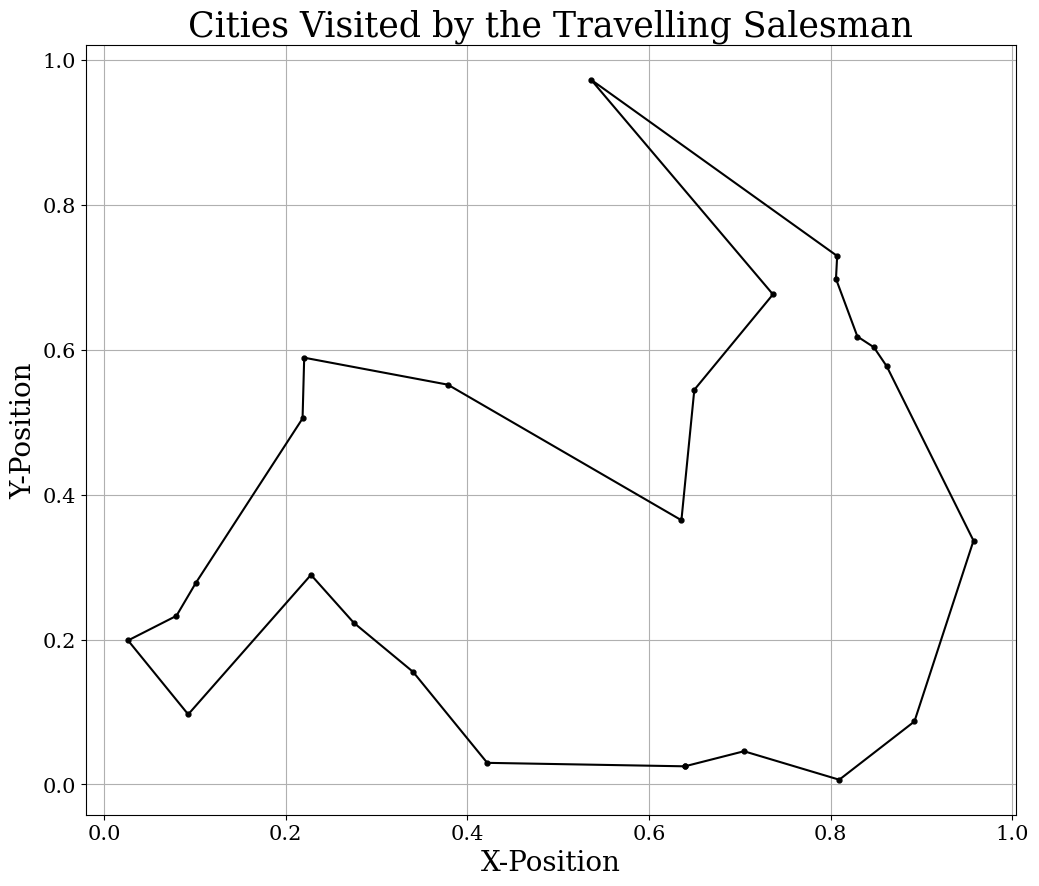

The matplotlib source for this figure: (Note: this script raises an exception after producing the figure.)
#Ayush Pandhi [1003227457] [University of Toronto]
#Chloe Cheng [1003254818] [University of Toronto]

#Importing required modules
import numpy as np
import matplotlib.pyplot as plt
from numpy.random import seed, random, randint
from random import random, randrange, seed

#Defining plot rc parameters for font and ticks
plt.rc('font', family='serif')
plt.rc('xtick', labelsize='x-large')
plt.rc('ytick', labelsize='x-large')

#PROBLEM 1

#PART A
#Function to calculate the magnitude of a vector
def mag(x):
    return np.sqrt(x[0]**2+x[1]**2)

#Function to calculate the total length of the tour
def distance(N, r):
    s = 0.0
    for i in range(N):
        s += mag(r[i+1]-r[i])
    return s

#Function for travelling salesmane algorithm (original, from Newman 2013)
def salesman(N, Tmin, Tmax, tau):
    # Choose N city locations and calculate the initial distance
    r = np.empty([N+1,2],float)
    for i in range(N):
        r[i,0] = random()
        r[i,1] = random()
    r[N] = r[0]
    D = distance(N, r)

    # Main loop
    t = 0
    T = Tmax
    while T>Tmin:

        # Cooling
        t += 1
        T = Tmax*np.exp(-t/tau)

        # Choose two cities to swap and make sure they are distinct
        i,j = randrange(1,N),randrange(1,N)
        while i==j:
            i,j = randrange(1,N),randrange(1,N)

        # Swap them and calculate the change in distance
        oldD = D
        r[i,0],r[j,0] = r[j,0],r[i,0]
        r[i,1],r[j,1] = r[j,1],r[i,1]
        D = distance(N, r)
        deltaD = D - oldD

        # If the move is rejected, swap them back again
        if random()>np.exp(-deltaD/T):
            r[i,0],r[j,0] = r[j,0],r[i,0]
            r[i,1],r[j,1] = r[j,1],r[i,1]
            D = oldD
    return r, D

#Function for travelling salesman that takes different optimization paths
def salesman_seed(N, Tmin, Tmax, tau, n):
    # Choose N city locations and calculate the initial distance
    r = np.empty([N+1,2],float)
    for i in range(N):
        r[i,0] = random()
        r[i,1] = random()
    r[N] = r[0]
    D = distance(N, r)

    # Main loop
    t = 0
    T = Tmax
    seed(n)
    while T>Tmin:

        # Cooling
        t += 1
        T = Tmax*np.exp(-t/tau)

        # Choose two cities to swap and make sure they are distinct
        i,j = randrange(1,N),randrange(1,N)
        while i==j:
            i,j = randrange(1,N),randrange(1,N)

        # Swap them and calculate the change in distance
        oldD = D
        r[i,0],r[j,0] = r[j,0],r[i,0]
        r[i,1],r[j,1] = r[j,1],r[i,1]
        D = distance(N, r)
        deltaD = D - oldD

        # If the move is rejected, swap them back again
        if random()>np.exp(-deltaD/T):
            r[i,0],r[j,0] = r[j,0],r[i,0]
            r[i,1],r[j,1] = r[j,1],r[i,1]
            D = oldD
    return D

#Constants and initial seed
seed(42)
N = 25
R = 0.02
Tmax = 10.0
Tmin = 1e-3
tau = 1e4

#Run travelling salesman algorithm with no additional seed to see placement of cities and change initial seed if needed
init_r, init_D = salesman(N, Tmin, Tmax, tau)

#Plot cities
plt.figure(figsize=(12,10))
plt.plot(init_r[:,0], init_r[:,1], marker='.', markersize=7, color='k')
plt.title('Cities Visited by the Travelling Salesman', fontsize=25)
plt.xlabel('X-Position', fontsize=20)
plt.ylabel('Y-Position', fontsize=20)
plt.xticks(fontsize=15)
plt.yticks(fontsize=15)
plt.grid()
plt.savefig('lab11_q1_plot1.pdf', bbox_inches='tight')

#Create array of seeds to use
seed_array = np.arange(0, 1000, 100)

#Create empty array of distances to add to
D = np.zeros(len(seed_array))

#Calculate distances using simulated annealing
for i in range(len(seed_array)):
    D[i] = salesman_seed(N, Tmin, Tmax, tau, seed_array[i])

#Plot paths
plt.figure(figsize=(12,10))
plt.plot(seed_array, D, color='k', marker='.', markersize=7)
plt.title('Final Distance as a Result of Different Paths Taken', fontsize=25)
plt.xlabel('Seed Number', fontsize=20)
plt.ylabel('Final Distance', fontsize=20)
plt.xticks(fontsize=15)
plt.yticks(fontsize=15)
plt.grid()
plt.savefig('lab11_q1_plot2.pdf', bbox_inches='tight')
plt.show()

#Vary scheduling time constant
#Shorter tau
tau1 = 10

#Create empty array of distances to add to
D_tau1 = np.zeros(len(seed_array))

#Calculate distances using simulated annealing
for i in range(len(seed_array)):
    D_tau1[i] = salesman_seed(N, Tmin, Tmax, tau1, seed_array[i])

#Plot paths
plt.figure(figsize=(12,10))
plt.plot(seed_array, D_tau1, color='k', marker='.', markersize=7)
plt.title('Final Distance as a Result of Different Paths Taken (Smaller Time Constant)', fontsize=25)
plt.xlabel('Seed Number', fontsize=20)
plt.ylabel('Final Distance', fontsize=20)
plt.xticks(fontsize=15)
plt.yticks(fontsize=15)
plt.grid()
plt.savefig('lab11_q1_plot3.pdf', bbox_inches='tight')
plt.show()

#Longer tau
tau2 = 5e4

#Create empty array of distances to add to
D_tau2 = np.zeros(len(seed_array))

#Calculate distances using simulated annealing
for i in range(len(seed_array)):
    D_tau2[i] = salesman_seed(N, Tmin, Tmax, tau2, seed_array[i])

#Plot paths
plt.figure(figsize=(12,10))
plt.plot(seed_array, D_tau2, color='k', marker='.', markersize=7)
plt.title('Final Distance as a Result of Different Paths Taken (Larger Time Constant)', fontsize=25)
plt.xlabel('Seed Number', fontsize=20)
plt.ylabel('Final Distance', fontsize=20)
plt.xticks(fontsize=15)
plt.yticks(fontsize=15)
plt.grid()
plt.savefig('lab11_q1_plot4.pdf', bbox_inches='tight')
plt.show()

#Part B
#Define functions of which to find global minimum
def f_simple(x,y):
    return x**2 - np.cos(4*np.pi*x) + (y - 1)**2

def f_complicated(x,y):
    if 0 < x < 50 and -20 < y < 20:
        return np.cos(x) + np.cos(np.sqrt(2)*x) + np.cos(np.sqrt(3)*x) + (y - 1)**2
    else:
        return 2e63-1 #return infinity

sigma = 1
#Function to generate Gaussian random numbers (modified from Newman 2013)
def gaussian_x():
    r = np.sqrt(-2*sigma*sigma*np.log(1 - random()))
    theta = 2*np.pi*random()
    x = r*np.cos(theta)
    return x

def gaussian_y():
    r = np.sqrt(-2*sigma*sigma*np.log(1 - random()))
    theta = 2*np.pi*random()
    y = r*np.sin(theta)
    return y

#Define function for simulated annealing, based on the travelling salesman code from Newman 2013
def simulated_annealing(func, x0, y0, Tmin, Tmax):
    t_all = []
    x_all = []
    y_all = []
    f = func(x0,y0)
    t = 0
    T = Tmax
    x = x0
    y = y0
    
    while T > Tmin:
        
        # Cooling
        t_all.append(t)
        x_all.append(x)
        y_all.append(y)
        t += 1
        T = Tmax*np.exp(-t/tau)
        
        oldx = x
        oldy = y
        oldf = f
        dx = gaussian_x()
        dy = gaussian_y()
        x += dx
        y += dy
        f = func(x,y)
        deltaf = f - oldf
        
        # If the move is rejected, swap them back again
        if random() > np.exp(-deltaf/T):
            x = oldx
            y = oldy
            f = oldf
    return x, y, x_all, y_all, t_all

#Anneal the simpler function
Tmax = 21
Tmin = 1e-3
tau = 1e4
x0 = 2
y0 = 2

x_simple, y_simple, x_all_simple, y_all_simple, t_simple = simulated_annealing(f_simple, x0, y0, Tmin, Tmax)
print('The final value of x is ', x_simple, 'and the final value of y is', y_simple, '.')
print()

#Plot the values of x and y as a function of time 
plt.figure(figsize=(12,10))
plt.plot(t_simple, x_all_simple, linestyle='None', marker='.', markersize=7, color='b', label='x')
plt.plot(t_simple, y_all_simple, linestyle='None', marker='.', markersize=7, color='g', label='y')
plt.title('X and Y as a Function of Time for $f(x) = x^2 - cos(4\pi x) + (y - 1)^2$', fontsize=25)
plt.xlabel('Time', fontsize=20)
plt.ylabel('X and Y', fontsize=20)
plt.xticks(fontsize=15)
plt.yticks(fontsize=15)
plt.grid()
plt.legend()
plt.savefig('lab11_q1_plot5.pdf', bbox_inches='tight')
plt.show()

#Anneal the more complicated function
Tmax_complicated = 10
Tmin_complicated = 1e-3
x0_complicated = 2
y0_complicated = 2

x_complicated, y_complicated, x_all_complicated, y_all_complicated, t_complicated = simulated_annealing(f_complicated, x0_complicated, y0_complicated, Tmin_complicated, Tmax_complicated)
print('The final value of x is ', x_complicated, 'and the final value of y is', y_complicated, '.')

#Plot the values of x and y as a function of time 
plt.figure(figsize=(12,10))
plt.plot(t_complicated, x_all_complicated, linestyle='None', marker='.', markersize=7, color='b', label='x')
plt.plot(t_complicated, y_all_complicated, linestyle='None', marker='.', markersize=7, color='g', label='y')
plt.title('X and Y as a Function of Time for $f(x) = cos(x) + cos(\sqrt{2x}) + cos(\sqrt{3x}) + (y - 1)^2$', fontsize=25)
plt.xlabel('Time', fontsize=20)
plt.ylabel('X and Y', fontsize=20)
plt.xticks(fontsize=15)
plt.yticks(fontsize=15)
plt.grid()
plt.legend()
plt.savefig('lab11_q1_plot6.pdf', bbox_inches='tight')
plt.show()

#PROBLEM 2

#Setting a seed for the random number generator
seed(5)

#Defining constants as given
N = 20          #For a 20x20 square lattice
J = 1           #Positive interaction constant
T = 1           #Temperature (change to 2 and 3 for last part and rerun)
kb = 1          #Boltzmann constant
beta = 1        #Constant in acceptance probability
steps = 100000  #Number of steps for the MCMC method

#Creating an empty array to hold spin information
s = np.empty((N,N), int)

#Populating spin array with randomly selected +/- 1 elements
for i in range(N):
    for j in range(N):
        if random() < 0.5:
            s[i,j] = 1
        else:
            s[i,j] = -1

#Defining a function to compute energy
def E(s):
    s1 = s[:-1,:]*s[1:,:]
    s2 = s[:,:-1]*s[:,1:]
    E = -J*(np.sum(s1) + np.sum(s2))
    return E

#Computing E1 and M given s
E1 = E(s)
M = np.sum(s)

#Setting up empty E and M arrays for plotting
Eplt = []
Mplt = []

#Randomly flipping spins and using the Metropolis acceptance condition
for step in range(steps):
    #Selecting a random spin component and flipping it
    i = randint(N, size=1)
    j = randint(N, size=1)
    s[i,j] *= -1
    
    #Computing the new energy
    E2 = E(s)
    
    #Acceptance condition if E2 > E1 (from Newman eq 10.60)
    if (E2 - E1)/T > 0:
        if random() < np.exp(-beta*(E2 - E1)/T):
            E1 = E2
            M = np.sum(s)
            
        else:
            s[i,j] *= -1
            
    #Acceptance condition if E2 < E1 (from Newman eq 10.60)
    else:
        E1 = E2
        M = np.sum(s)
        
    #Append new E and M
    Eplt.append(E1)
    Mplt.append(M)
    
    #Making a plot of s at the first step
    if step == 0:
            plt.figure(figsize=(10,10))
            plt.imshow(s, extent=[0, 20, 0, 20], cmap='Greys', vmin=-1, vmax=1)
            plt.title('System Spin Configuration [Step 1]', fontsize=25, y=1.01)
            plt.xlabel('x-pixel', fontsize=20)
            plt.ylabel('y-pixel', fontsize=20)
            plt.tick_params(bottom=True, top=True, left=True, right=True, width=1, length=7, direction='in')
            plt.tick_params(labelbottom=True, labeltop=False, labelleft=True, labelright=False)
            plt.savefig('lab11_q2_plot3.pdf', bbox_inches='tight')
            plt.show()
            
    #Making a plot of s at the 25000th step
    if step == 24999:
            plt.figure(figsize=(10,10))
            plt.imshow(s, extent=[0, 20, 0, 20], cmap='Greys', vmin=-1, vmax=1)
            plt.title('System Spin Configuration [Step 2.5e4]', fontsize=25, y=1.01)
            plt.xlabel('x-pixel', fontsize=20)
            plt.ylabel('y-pixel', fontsize=20)
            plt.tick_params(bottom=True, top=True, left=True, right=True, width=1, length=7, direction='in')
            plt.tick_params(labelbottom=True, labeltop=False, labelleft=True, labelright=False)
            plt.savefig('lab11_q2_plot4.pdf', bbox_inches='tight')
            plt.show()
            
    #Making a plot of s at the 50000th step
    if step == 49999:
            plt.figure(figsize=(10,10))
            plt.imshow(s, extent=[0, 20, 0, 20], cmap='Greys', vmin=-1, vmax=1)
            plt.title('System Spin Configuration [Step 5.0e4]', fontsize=25, y=1.01)
            plt.xlabel('x-pixel', fontsize=20)
            plt.ylabel('y-pixel', fontsize=20)
            plt.tick_params(bottom=True, top=True, left=True, right=True, width=1, length=7, direction='in')
            plt.tick_params(labelbottom=True, labeltop=False, labelleft=True, labelright=False)
            plt.savefig('lab11_q2_plot5.pdf', bbox_inches='tight')
            plt.show()
            
    #Making a plot of s at the 75000th step
    if step == 74999:
            plt.figure(figsize=(10,10))
            plt.imshow(s, extent=[0, 20, 0, 20], cmap='Greys', vmin=-1, vmax=1)
            plt.title('System Spin Configuration [Step 7.5e4]', fontsize=25, y=1.01)
            plt.xlabel('x-pixel', fontsize=20)
            plt.ylabel('y-pixel', fontsize=20)
            plt.tick_params(bottom=True, top=True, left=True, right=True, width=1, length=7, direction='in')
            plt.tick_params(labelbottom=True, labeltop=False, labelleft=True, labelright=False)
            plt.savefig('lab11_q2_plot6.pdf', bbox_inches='tight')
            plt.show()
            
    #Making a plot of s at the last step
    if step == 99999:
            plt.figure(figsize=(10,10))
            plt.imshow(s, extent=[0, 20, 0, 20], cmap='Greys', vmin=-1, vmax=1)
            plt.title('System Spin Configuration [Step 1.0e5]', fontsize=25, y=1.01)
            plt.xlabel('x-pixel', fontsize=20)
            plt.ylabel('y-pixel', fontsize=20)
            plt.tick_params(bottom=True, top=True, left=True, right=True, width=1, length=7, direction='in')
            plt.tick_params(labelbottom=True, labeltop=False, labelleft=True, labelright=False)
            plt.savefig('lab11_q2_plot7.pdf', bbox_inches='tight')
            plt.show()
    
#Plotting E as a function of steps
plt.figure(figsize=(10,8))
plt.plot(Eplt, color='black', linestyle='-', linewidth=2)
plt.title('Total Energy for 1.0e5 Steps', fontsize=25, y=1.01)
plt.xlabel('Step', fontsize=20)
plt.ylabel('E', fontsize=20)
plt.xlim(0, 100000)
plt.tick_params(bottom=True, top=True, left=True, right=True, width=1, length=7, direction='in')
plt.tick_params(labelbottom=True, labeltop=False, labelleft=True, labelright=False)
plt.grid()
plt.savefig('lab11_q2_plot1.pdf', bbox_inches='tight')
plt.show()

#Plotting M as a function of steps
plt.figure(figsize=(10,8))
plt.plot(Mplt, color='black', linestyle='-', linewidth=2)
plt.title('Total Magnetization for 1.0e5 Steps', fontsize=25, y=1.01)
plt.xlabel('Step', fontsize=20)
plt.ylabel('M', fontsize=20)
plt.xlim(0, 100000)
plt.tick_params(bottom=True, top=True, left=True, right=True, width=1, length=7, direction='in')
plt.tick_params(labelbottom=True, labeltop=False, labelleft=True, labelright=False)
plt.grid()
plt.savefig('lab11_q2_plot2.pdf', bbox_inches='tight')
plt.show()

#PROBLEM 3

#PART A
#Run script from Lab11_Qprotein-start.py with default parameters
import Lab11_Qprotein_start

#Run script with T = 0.5
import Lab11_Qprotein_T05_n100000

#Run script with T = 5
import Lab11_Qprotein_T5_n100000

#PART B
#Run script with T = 0.5, n = 1000000
import Lab11_Qprotein_T05_n1000000

#Run script with T = 1.5, n = 1000000
import Lab11_Qprotein_T15_n1000000

#PART C
#Copy code from Lab11_Qprotein_start.py and add slow temperature decrease code
#Compute energy of tertiary structure of protein
def calc_energy(monomer_coords,monomer_array):
    energy=0.0

    #Compute energy due to all adjacencies (including directly bonded monomers)
    for i in range(N):
        for neighbour in [[-1,0],[1,0],[0,-1],[0,1]]: # the four neighbour directions
            neighbour_monomer=monomer_array[monomer_coords[i,0]+neighbour[0],monomer_coords[i,1]+neighbour[1]]
            
            if neighbour_monomer==1: # check neighbour is not empty
                energy+=eps
       
    #Divide by 2 to correct for double-counting
    energy=energy/2.0
    
    #Correct energy to not count directly bonded monomer neighbours
    energy-=(N-1)*eps
        
    return energy

#Define a dist function
def dist(position1,position2):
    return np.sqrt((position1[0]-position2[0])**2+(position1[1]-position2[1])**2)

#Define interaction energy, length of protein, temperature and number of MC steps
eps = -5.0
N = 30
#T = 0.5
n = 2000000

#Initialize array to hold energy
energy_array=np.zeros(n) 

#First column is x coordinates, second column is y coordinates, of all N monomers
monomer_coords=np.zeros((N,2),dtype='int')

#Initialize position of polymer as straight horizontal line in middle of domain
monomer_coords[:,0]=range(N//2,3*N//2)
monomer_coords[:,1]=N

#2D array representing lattice, equal to 0 when a lattice point is empty, and equal to 1 when there is a monomer at the lattice point
monomer_array=np.zeros((2*N+1,2*N+1),dtype='int')

#Fill lattice array
for i in range(N):
    monomer_array[monomer_coords[i,0],monomer_coords[i,1]]=1

#Calculate energy of initial protein structure
energy=calc_energy(monomer_coords,monomer_array)

#Monte Carlo procedure to find optimal protein structure
#Slowly decrease the temperature
T_f=0.5
T_steps=4
T_i=T_f+T_steps-1
T_array=np.zeros(n)

for step in range(T_steps):
    T_array[int(step*n/T_steps):int((step+1)*n/T_steps)]=(T_i-T_f)*(1-float(step)/(T_steps-1))+T_f
    
    for j in range(n):        
        energy_array[j]=energy

        #Move protein back to centre of array
        shift_x=int(np.mean(monomer_coords[:,0])-N)
        shift_y=int(np.mean(monomer_coords[:,1])-N)
        monomer_coords[:,0]-=shift_x
        monomer_coords[:,1]-=shift_y
        monomer_array=np.roll(monomer_array,-shift_x,axis=0)
        monomer_array=np.roll(monomer_array,-shift_y,axis=1)

        #Pick random monomer
        i=random.randrange(N)
        cur_monomer_pos=monomer_coords[i,:]

        #Pick random diagonal neighbour for monomer
        direction=random.randrange(4)

        if direction==0:
            neighbour=np.array([-1,-1]) # left/down
        elif direction==1:
            neighbour=np.array([-1,1]) # left/up
        elif direction==2:
            neighbour=np.array([1,1]) # right/up
        elif direction==3:
            neighbour=np.array([1,-1]) # right/down

        new_monomer_pos=cur_monomer_pos+neighbour

        #Check if neighbour lattice point is empty
        if monomer_array[new_monomer_pos[0],new_monomer_pos[1]]==0:
            # check if it is possible to move monomer to new position without stretching chain
            distance_okay=False
            if i==0:
                if dist(new_monomer_pos,monomer_coords[i+1,:])<1.1:
                    distance_okay=True
            elif i==N-1:
                if dist(new_monomer_pos,monomer_coords[i-1,:])<1.1:
                    distance_okay=True
            else:
                if dist(new_monomer_pos,monomer_coords[i-1,:])<1.1 and dist(new_monomer_pos,monomer_coords[i+1,:])<1.1:
                    distance_okay=True

            if distance_okay:
                # calculate new energy
                new_monomer_coords=np.copy(monomer_coords)
                new_monomer_coords[i,:]=new_monomer_pos

                new_monomer_array=np.copy(monomer_array)
                new_monomer_array[cur_monomer_pos[0],cur_monomer_pos[1]]=0
                new_monomer_array[new_monomer_pos[0],new_monomer_pos[1]]=1

                new_energy=calc_energy(new_monomer_coords,new_monomer_array)

                if np.random.random()<np.exp(-(new_energy-energy)/T_array[i]):
                    #Make switch
                    energy=new_energy
                    monomer_coords=np.copy(new_monomer_coords)
                    monomer_array=np.copy(new_monomer_array)

#Plotting
plt.figure(figsize=(12,10))
plt.title('Temperature=%.1f, Protein length=%d' %(T_f, N), fontsize=25)
plt.plot(T_array, color='k')
plt.xlabel('Monte Carlo step', fontsize=20)
plt.ylabel('Temperature', fontsize=20)
plt.xticks(fontsize=15)
plt.yticks(fontsize=15)
plt.savefig('temperature_vs_step_T%d_N%d_n%d.png'%(10*T_f, N, n), bbox_inches='tight')
plt.show()

#Plotting
plt.figure(figsize=(12,10))
plt.title('Temperature=%.1f, Protein length=%d'%(T_f,N), fontsize=25)
plt.plot(energy_array, color='k')
plt.xlabel('Monte Carlo step', fontsize=20)
plt.ylabel('Energy', fontsize=20)
plt.xticks(fontsize=15)
plt.yticks(fontsize=15)
plt.savefig('energy_vs_step_T%d_N%d_n%d.png'%(10*T_f,N,n), bbox_inches='tight')
plt.show()

#Plotting
plt.figure(figsize=(12,10))
plt.plot(monomer_coords[:,0],monomer_coords[:,1],'-k') # plot bonds
plt.title('Temperature=%.1f, Energy = %.1f'%(T_f,energy), fontsize=25)

#Plotting monomers
for i in range(N):
    plt.plot(monomer_coords[i,0],monomer_coords[i,1],'.r',markersize=15)  
plt.xlim([N/3.0,5.0*N/3.0])
plt.ylim([N/3.0,5.0*N/3.0])
plt.xlabel('X Position', fontsize=20)
plt.ylabel('Y Position', fontsize=20)
plt.xticks(fontsize=15)
plt.yticks(fontsize=15)
plt.savefig('final_protein_T%d_N%d_n%d.png'%(10*T_f,N,n), bbox_inches='tight')
plt.show()

print ('Energy averaged over last quarter of simulations is: %.2f'%np.mean(energy_array[int(3*n/4):]))

#PART D
#Number of MC steps
n_d = 19000

#First column is x coordinates, second column is y coordinates, of all N monomers
monomer_coords_d = np.zeros((N,2),dtype='int')

#Initialize position of polymer as straight horizontal line in middle of domain
monomer_coords_d[:,0] = range(N//2,3*N//2)
monomer_coords_d[:,1] = N

#2D array representing lattice, equal to 0 when a lattice point is empty, and equal to 1 when there is a monomer at the lattice point
monomer_array_d = np.zeros((2*N+1,2*N+1),dtype='int')

#Fill lattice array
for i in range(N):
    monomer_array_d[monomer_coords_d[i,0],monomer_coords_d[i,1]] = 1

#Calculate energy of initial protein structure
energy_d = calc_energy(monomer_coords_d, monomer_array_d)

#Monte Carlo procedure to find optimal protein structure
#Slowly decrease the temperature
T_f_d = 0.5
dt = 0.5
T_i_d = 10
T_steps_d = int((T_i_d - T_f_d)/dt)
T_array_d = np.zeros(n_d)

#Initialize array to hold energy
energy_array_d = np.zeros(n_d)
energy_mean = np.zeros(T_steps_d)
energy_std = np.zeros(T_steps_d)

for step in range(T_steps_d):
    T_array_d[int(step*n_d/T_steps_d):int((step+1)*n_d/T_steps_d)] = (T_i_d-T_f_d)*(1-float(step)/(T_steps_d-1))+T_f_d
    for j in range(n_d):  
        energy_array_d[j] = energy_d
        energy_mean[step] = np.mean(energy_array_d)
        energy_std[step] = np.std(energy_array_d)

        #Move protein back to centre of array
        shift_x_d = int(np.mean(monomer_coords_d[:,0])-N)
        shift_y_d = int(np.mean(monomer_coords_d[:,1])-N)
        monomer_coords_d[:,0] -= shift_x_d
        monomer_coords_d[:,1] -= shift_y_d
        monomer_array_d = np.roll(monomer_array_d, -shift_x_d, axis=0)
        monomer_array_d = np.roll(monomer_array_d, -shift_y_d, axis=1)

        #Pick random monomer
        i_d = random.randrange(N)
        cur_monomer_pos_d = monomer_coords_d[i_d,:]

        #Pick random diagonal neighbour for monomer
        direction_d = random.randrange(4)

        if direction_d == 0:
            neighbour_d = np.array([-1,-1]) # left/down
        elif direction_d == 1:
            neighbour_d = np.array([-1,1]) # left/up
        elif direction_d == 2:
            neighbour_d = np.array([1,1]) # right/up
        elif direction_d == 3:
            neighbour_d = np.array([1,-1]) # right/down

        new_monomer_pos_d = cur_monomer_pos_d + neighbour_d

        #Check if neighbour lattice point is empty
        if monomer_array_d[new_monomer_pos_d[0],new_monomer_pos_d[1]] == 0:
            #Check if it is possible to move monomer to new position without stretching chain
            distance_okay_d = False
            if i_d == 0:
                if dist(new_monomer_pos_d, monomer_coords_d[i_d+1,:]) < 1.1:
                    distance_okay_d = True
            elif i_d == N-1:
                if dist(new_monomer_pos_d, monomer_coords_d[i_d-1,:]) < 1.1:
                    distance_okay_d = True
            else:
                if dist(new_monomer_pos_d, monomer_coords_d[i_d-1,:]) < 1.1 and dist(new_monomer_pos_d, monomer_coords_d[i_d+1,:]) < 1.1:
                    distance_okay_d = True

            if distance_okay_d:
                #Calculate new energy
                new_monomer_coords_d = np.copy(monomer_coords_d)
                new_monomer_coords_d[i_d,:] = new_monomer_pos_d

                new_monomer_array_d = np.copy(monomer_array_d)
                new_monomer_array_d[cur_monomer_pos_d[0], cur_monomer_pos_d[1]] = 0
                new_monomer_array_d[new_monomer_pos_d[0], new_monomer_pos_d[1]] = 1

                new_energy_d = calc_energy(new_monomer_coords_d, new_monomer_array_d)

                if np.random.random() < np.exp(-(new_energy_d - energy_d)/T_array_d[i_d]):
                    #Make switch
                    energy_d = new_energy_d
                    monomer_coords_d = np.copy(new_monomer_coords_d)
                    monomer_array_d = np.copy(new_monomer_array_d)

#Plotting
plt.figure(figsize=(12,10))
plt.title('Temperature=%.1f, Protein length=%d' %(T_f_d, N), fontsize=25)
plt.plot(T_array_d, color='k')
plt.xlabel('Monte Carlo step', fontsize=20)
plt.ylabel('Temperature', fontsize=20)
plt.xticks(fontsize=15)
plt.yticks(fontsize=15)
plt.savefig('temperature_vs_step_T%d_N%d_n%d.png'%(10*T_f_d, N, n_d), bbox_inches='tight')
plt.show()
                    
#Plotting
plt.figure(figsize=(12,10))
plt.title('Temperature=%.1f, Protein length=%d'%(T_f_d,N), fontsize=25)
plt.plot(energy_array_d, color='k')
plt.xlabel('Monte Carlo step', fontsize=20)
plt.ylabel('Energy', fontsize=20)
plt.xticks(fontsize=15)
plt.yticks(fontsize=15)
plt.savefig('energy_vs_step_T%d_N%d_n%d.png'%(10*T_f_d,N,n_d), bbox_inches='tight')
plt.show()

#Plotting
plt.figure(figsize=(12,10))
plt.plot(monomer_coords_d[:,0],monomer_coords_d[:,1],'-k') # plot bonds
plt.title('Temperature=%.1f, Energy = %.1f'%(T_f_d,energy_d), fontsize=25)

#Plotting monomers
for i in range(N):
    plt.plot(monomer_coords_d[i,0],monomer_coords_d[i,1],'.r',markersize=15)  
plt.xlim([N/3.0,5.0*N/3.0])
plt.ylim([N/3.0,5.0*N/3.0])
plt.xlabel('X Position', fontsize=20)
plt.ylabel('Y Position', fontsize=20)
plt.xticks(fontsize=15)
plt.yticks(fontsize=15)
plt.savefig('final_protein_T%d_N%d_n%d.png'%(10*T_f_d,N,n_d), bbox_inches='tight')
plt.show()
                    
#Plot temperature vs. mean energy with standard deviation errorbars
temps = np.arange(T_f_d, T_i_d, dt)
plt.figure(figsize=(12,10))
plt.errorbar(temps, energy_mean, xerr=None, yerr=energy_std, linestyle='None', marker='.', markersize=7, color='k')
plt.title('Mean Energy as a Function of Temperature for Protein Folding', fontsize=25)
plt.xlabel('Temperature', fontsize=20)
plt.ylabel('Mean Energy', fontsize=20)
plt.xticks(fontsize=15)
plt.yticks(fontsize=15)
plt.grid()
plt.savefig('lab11_q3_plot17.pdf', bbox_inches='tight')
plt.show()